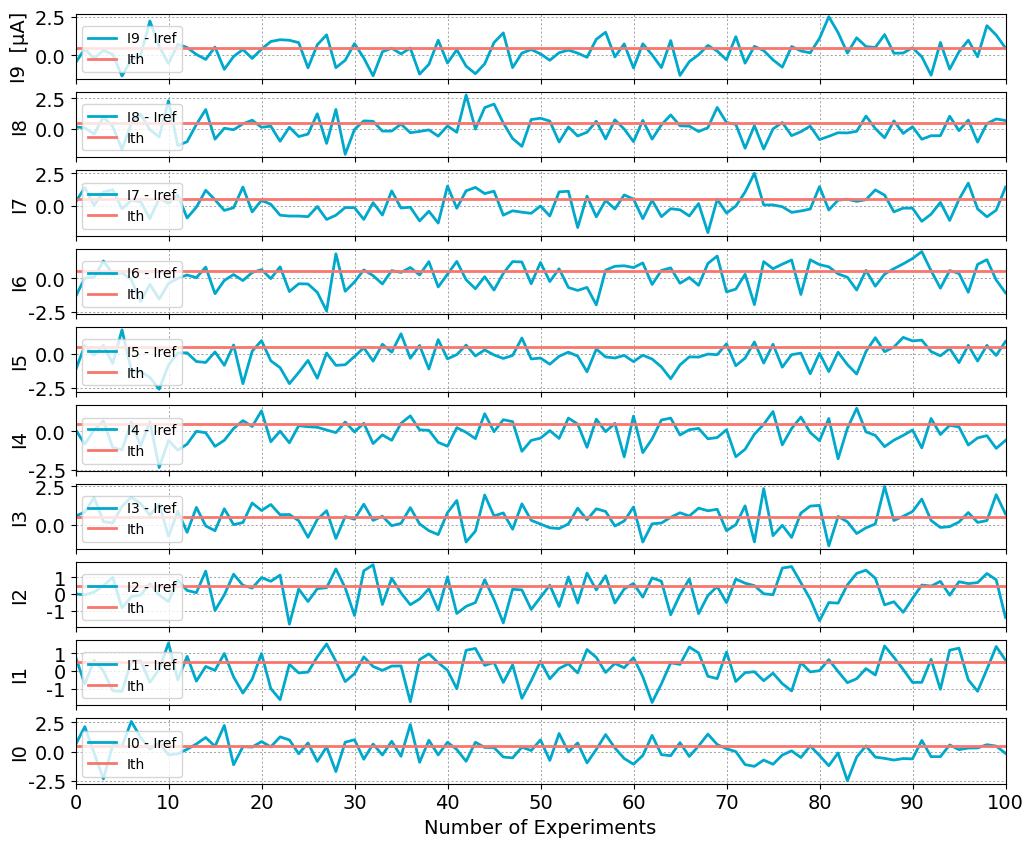

Source code (Python):
import datetime
import os

import numpy as np
from matplotlib import pyplot as plt


def softmax(z):
    return np.exp(z) / np.sum(np.exp(z), axis = 1, keepdims = True)


# 10 20 70 100
np.random.seed(1)
rows = 100
cols = 1
K = 1.380649e-23
T = 300
delta_f = 1e10
Vr = 0.05
N1 = 10 * 4 * K * T * delta_f

# Vth = 0.58
Vth = 0.05

R_TIA = 100e3
resistanceOn = 240e3
resistanceOff = 240e3 * 100
Gmax = 1 / resistanceOn
Gmin = 1 / resistanceOff
Weights = np.random.normal(0, 1, (rows, 10))
Wmax = np.max(Weights)
Wmin = np.min(Weights)
Gref = (Wmax * Gmin - Wmin * Gmax) / (Wmax - Wmin)
G0 = (Gmax - Gmin) / (Wmax - Wmin)
a1 = Vr * G0 / np.sqrt(2 * N1 * 100 * Gref)
print("a1 = ", a1)

num_experiment = 101
X = np.random.randint(2, size = (rows, cols))
V = X * Vr
# Weights = np.random.normal(0, 1, (rows, 10))
G_Array = Weights * G0 + Gref
G_Array = np.clip(G_Array, Gmin, Gmax)
I0 = np.dot(V.T, G_Array)
Gref_Col = np.ones((rows, 1)) * Gref
I_ref = np.dot(V.T, Gref_Col)
yb_sum = np.zeros((1, 10))
yb = []
Num_Sampling_list = []
I0_list = []
I1_list = []
I2_list = []
I3_list = []
I4_list = []
I5_list = []
I6_list = []
I7_list = []
I8_list = []
I9_list = []
Iref0_list = []
Iref1_list = []
Iref2_list = []
Iref3_list = []
Iref4_list = []
Iref5_list = []
Iref6_list = []
Iref7_list = []
Iref8_list = []
Iref9_list = []
yb_list = []
Vref_list = []
Ith_list = []
for j in range(num_experiment):
    y = 0
    num_samples = 0
    Vref = 0
    Iref = 0
    I = 0
    while y == 0 and num_samples < 1000:
        yb[:] = np.zeros_like(yb)
        Iref_device_noise = G_Array.copy()
        for G_ref in np.nditer(Iref_device_noise, op_flags = ['readwrite']):
            deviceRef_noise = np.random.normal(0, np.sqrt(N1 * G_ref), (1, 1))
            G_ref[...] = deviceRef_noise
        Iref_noise = np.sum(Iref_device_noise, axis = 0)
        Array_noise = G_Array.copy()
        for G_device in np.nditer(Array_noise, op_flags = ['readwrite']):
            device_I_noise = np.random.normal(0, np.sqrt(N1 * G_device), (1, 1))
            G_device[...] = device_I_noise
        I_noise = np.sum(Array_noise, axis = 0)
        I = (I0 + I_noise) * 1e6
        V = R_TIA * (I0 + I_noise)
        Iref = (I_ref + Iref_noise) * 1e6
        Vref = R_TIA * (I_ref + Iref_noise)
        yb = np.where((V - Vref) > Vth, 1, 0)
        y = np.sum(yb, axis = 1)
        num_samples += 1
    Vref_list.append(Vref[0][0])
    yb_sum = yb_sum + np.array(yb)
    # yb = [item for sublist in yb for item in sublist]
    I0_list.append(I[0][0])
    I1_list.append(I[0][1])
    I2_list.append(I[0][2])
    I3_list.append(I[0][3])
    I4_list.append(I[0][4])
    I5_list.append(I[0][5])
    I6_list.append(I[0][6])
    I7_list.append(I[0][7])
    I8_list.append(I[0][8])
    I9_list.append(I[0][9])
    Iref0_list.append(Iref[0][0])
    Iref1_list.append(Iref[0][1])
    Iref2_list.append(Iref[0][2])
    Iref3_list.append(Iref[0][3])
    Iref4_list.append(Iref[0][4])
    Iref5_list.append(Iref[0][5])
    Iref6_list.append(Iref[0][6])
    Iref7_list.append(Iref[0][7])
    Iref8_list.append(Iref[0][8])
    Iref9_list.append(Iref[0][9])
    Ith_list.append(Vth * 1e6 / R_TIA)
    Num_Sampling_list.append(j)
    print("num_samples:", num_samples)
I0 = (np.array(I0_list) - np.array(Iref0_list))
I1 = (np.array(I1_list) - np.array(Iref1_list))
I2 = (np.array(I2_list) - np.array(Iref2_list))
I3 = (np.array(I3_list) - np.array(Iref3_list))
I4 = (np.array(I4_list) - np.array(Iref4_list))
I5 = (np.array(I5_list) - np.array(Iref5_list))
I6 = (np.array(I6_list) - np.array(Iref6_list))
I7 = (np.array(I7_list) - np.array(Iref7_list))
I8 = (np.array(I8_list) - np.array(Iref8_list))
I9 = (np.array(I9_list) - np.array(Iref9_list))

fig = plt.figure()
# 调整图形的尺寸
fig.set_size_inches(12, 10)  # 设置宽度为8英寸，高度为6英寸
plt.subplot(10, 1, 10)
# plt.plot(Num_Sampling_list, Vref_list, '#F8766D', linewidth = 2, label = 'Vref')
plt.plot(Num_Sampling_list, I0, color = '#00A8CC', linewidth = 2, label = 'I0 - Iref')
plt.plot(Num_Sampling_list, Ith_list, color = '#F8766D', linewidth = 2, label = 'Ith')
plt.xlabel('Number of Experiments', fontname = "Times New Roman", fontsize = 14, color = 'black')
plt.ylabel('I0', fontname = "Times New Roman", fontsize = 14, color = 'black')
plt.yticks(fontname = "Times New Roman", fontsize = 14, color = 'black')
plt.legend(prop = {'family': 'Times New Roman'}, loc = 'lower left')
plt.xticks(np.arange(0, 101, 10), fontname = "Times New Roman", fontsize = 14)
plt.yticks(fontname = "Times New Roman", fontsize = 14)
# plt.xlabel('')
plt.xlim(0, 100)
# plt.ylim(0, 1)
# plt.autoscale(enable = True, axis = 'y', tight = True)
# plt.setp(plt.gca().get_xticklabels(), visible = False)  # 隐藏横坐标标签
plt.grid(True, linestyle = '--', dashes = (3, 3), linewidth = 0.5, color = 'gray')
plt.gca().yaxis.set_label_coords(-0.05, 0.5)
plt.gca().yaxis.set_tick_params(rotation = 0)
# plt.tight_layout()
plt.subplot(10, 1, 9)
# plt.plot(Num_Sampling_list, V1, color = '#00A8CC', linewidth = 2, label = 'V1 - Vref')
plt.plot(Num_Sampling_list, I1, color = '#00A8CC', linewidth = 2, label = 'I1 - Iref')
plt.plot(Num_Sampling_list, Ith_list, color = '#F8766D', linewidth = 2, label = 'Ith')
plt.xlabel('Number of Experiments', fontname = "Times New Roman", fontsize = 14, color = 'black')
plt.ylabel('I1', fontname = "Times New Roman", fontsize = 14, color = 'black')
plt.yticks(fontname = "Times New Roman", fontsize = 14, color = 'black')
plt.legend(prop = {'family': 'Times New Roman'}, loc = 'lower left')
plt.xticks(np.arange(0, 101, 10), fontname = "Times New Roman", fontsize = 14)
plt.yticks(fontname = "Times New Roman", fontsize = 14)
plt.xlim(0, 100)
# plt.ylim(0, 1)
plt.xlabel('')
# plt.autoscale(enable = True, axis = 'y', tight = True)
plt.setp(plt.gca().get_xticklabels(), visible = False)  # 隐藏横坐标标签
plt.grid(True, linestyle = '--', dashes = (3, 3), linewidth = 0.5, color = 'gray')
plt.gca().yaxis.set_label_coords(-0.05, 0.5)
plt.gca().yaxis.set_tick_params(rotation = 0)
# plt.tight_layout()
plt.subplot(10, 1, 8)
plt.plot(Num_Sampling_list, I2, color = '#00A8CC', linewidth = 2, label = 'I2 - Iref')
plt.plot(Num_Sampling_list, Ith_list, color = '#F8766D', linewidth = 2, label = 'Ith')
plt.xlabel('Number of Experiments', fontname = "Times New Roman", fontsize = 14, color = 'black')
plt.ylabel('I2', fontname = "Times New Roman", fontsize = 14, color = 'black')
plt.yticks(fontname = "Times New Roman", fontsize = 14, color = 'black')
plt.legend(prop = {'family': 'Times New Roman'}, loc = 'lower left')
plt.xticks(np.arange(0, 101, 10), fontname = "Times New Roman", fontsize = 14)
plt.yticks(fontname = "Times New Roman", fontsize = 14)
plt.xlabel('')
plt.xlim(0, 100)
# plt.ylim(0, 1)
# plt.autoscale(enable = True, axis = 'y', tight = True)
plt.setp(plt.gca().get_xticklabels(), visible = False)  # 隐藏横坐标标签
plt.grid(True, linestyle = '--', dashes = (3, 3), linewidth = 0.5, color = 'gray')
plt.gca().yaxis.set_label_coords(-0.05, 0.5)
plt.gca().yaxis.set_tick_params(rotation = 0)
# plt.tight_layout()
plt.subplot(10, 1, 7)
plt.plot(Num_Sampling_list, I3, color = '#00A8CC', linewidth = 2, label = 'I3 - Iref')
plt.plot(Num_Sampling_list, Ith_list, color = '#F8766D', linewidth = 2, label = 'Ith')
plt.xlabel('Number of Experiments', fontname = "Times New Roman", fontsize = 14, color = 'black')
plt.ylabel('I3', fontname = "Times New Roman", fontsize = 14, color = 'black')
plt.yticks(fontname = "Times New Roman", fontsize = 14, color = 'black')
plt.legend(prop = {'family': 'Times New Roman'}, loc = 'lower left')
plt.xticks(np.arange(0, 101, 10), fontname = "Times New Roman", fontsize = 14)
plt.yticks(fontname = "Times New Roman", fontsize = 14)
plt.xlabel('')
plt.xlim(0, 100)
# plt.ylim(0, 1)
# plt.autoscale(enable = True, axis = 'y', tight = True)
plt.setp(plt.gca().get_xticklabels(), visible = False)  # 隐藏横坐标标签
plt.grid(True, linestyle = '--', dashes = (3, 3), linewidth = 0.5, color = 'gray')
plt.gca().yaxis.set_label_coords(-0.05, 0.5)
plt.gca().yaxis.set_tick_params(rotation = 0)
# plt.tight_layout()
plt.subplot(10, 1, 6)
plt.plot(Num_Sampling_list, I4, color = '#00A8CC', linewidth = 2, label = 'I4 - Iref')
plt.plot(Num_Sampling_list, Ith_list, color = '#F8766D', linewidth = 2, label = 'Ith')
plt.xlabel('Number of Experiments', fontname = "Times New Roman", fontsize = 14, color = 'black')
plt.ylabel('I4', fontname = "Times New Roman", fontsize = 14, color = 'black')
plt.yticks(fontname = "Times New Roman", fontsize = 14, color = 'black')
plt.legend(prop = {'family': 'Times New Roman'}, loc = 'lower left')
plt.xticks(np.arange(0, 101, 10), fontname = "Times New Roman", fontsize = 14)
plt.yticks(fontname = "Times New Roman", fontsize = 14)
plt.xlabel('')
plt.xlim(0, 100)
# plt.ylim(0, 1)
# plt.autoscale(enable = True, axis = 'y', tight = True)
plt.setp(plt.gca().get_xticklabels(), visible = False)  # 隐藏横坐标标签
plt.grid(True, linestyle = '--', dashes = (3, 3), linewidth = 0.5, color = 'gray')
plt.gca().yaxis.set_label_coords(-0.05, 0.5)
plt.gca().yaxis.set_tick_params(rotation = 0)
# plt.tight_layout()
plt.subplot(10, 1, 5)
plt.plot(Num_Sampling_list, I5, color = '#00A8CC', linewidth = 2, label = 'I5 - Iref')
plt.plot(Num_Sampling_list, Ith_list, color = '#F8766D', linewidth = 2, label = 'Ith')
plt.xlabel('Number of Experiments', fontname = "Times New Roman", fontsize = 14, color = 'black')
plt.ylabel('I5', fontname = "Times New Roman", fontsize = 14, color = 'black')
plt.yticks(fontname = "Times New Roman", fontsize = 14, color = 'black')
plt.legend(prop = {'family': 'Times New Roman'}, loc = 'lower left')
plt.xticks(np.arange(0, 101, 10), fontname = "Times New Roman", fontsize = 14)
plt.yticks(fontname = "Times New Roman", fontsize = 14)
plt.xlabel('')
plt.xlim(0, 100)
# plt.ylim(0, 1)
# plt.autoscale(enable = True, axis = 'y', tight = True)
plt.setp(plt.gca().get_xticklabels(), visible = False)  # 隐藏横坐标标签
plt.grid(True, linestyle = '--', dashes = (3, 3), linewidth = 0.5, color = 'gray')
plt.gca().yaxis.set_label_coords(-0.05, 0.5)
plt.gca().yaxis.set_tick_params(rotation = 0)
# plt.tight_layout()
plt.subplot(10, 1, 4)
plt.plot(Num_Sampling_list, I6, color = '#00A8CC', linewidth = 2, label = 'I6 - Iref')
plt.plot(Num_Sampling_list, Ith_list, color = '#F8766D', linewidth = 2, label = 'Ith')
plt.xlabel('Number of Experiments', fontname = "Times New Roman", fontsize = 14, color = 'black')
plt.ylabel('I6', fontname = "Times New Roman", fontsize = 14, color = 'black')
plt.yticks(fontname = "Times New Roman", fontsize = 14, color = 'black')
plt.legend(prop = {'family': 'Times New Roman'}, loc = 'lower left')
plt.xticks(np.arange(0, 101, 10), fontname = "Times New Roman", fontsize = 14)
plt.yticks(fontname = "Times New Roman", fontsize = 14)
plt.xlabel('')
plt.xlim(0, 100)
# plt.ylim(0, 1)
# plt.autoscale(enable = True, axis = 'y', tight = True)
plt.setp(plt.gca().get_xticklabels(), visible = False)  # 隐藏横坐标标签
plt.grid(True, linestyle = '--', dashes = (3, 3), linewidth = 0.5, color = 'gray')
plt.gca().yaxis.set_label_coords(-0.05, 0.5)
plt.gca().yaxis.set_tick_params(rotation = 0)
# plt.tight_layout()
plt.subplot(10, 1, 3)
plt.plot(Num_Sampling_list, I7, color = '#00A8CC', linewidth = 2, label = 'I7 - Iref')
plt.plot(Num_Sampling_list, Ith_list, color = '#F8766D', linewidth = 2, label = 'Ith')
plt.xlabel('Number of Experiments', fontname = "Times New Roman", fontsize = 14, color = 'black')
plt.ylabel('I7', fontname = "Times New Roman", fontsize = 14, color = 'black')
plt.yticks(fontname = "Times New Roman", fontsize = 14, color = 'black')
plt.legend(prop = {'family': 'Times New Roman'}, loc = 'lower left')
plt.xticks(np.arange(0, 101, 10), fontname = "Times New Roman", fontsize = 14)
plt.yticks(fontname = "Times New Roman", fontsize = 14)
plt.xlabel('')
plt.xlim(0, 100)
# plt.ylim(0, 1)
# plt.autoscale(enable = True, axis = 'y', tight = True)
plt.setp(plt.gca().get_xticklabels(), visible = False)  # 隐藏横坐标标签
plt.grid(True, linestyle = '--', dashes = (3, 3), linewidth = 0.5, color = 'gray')
plt.gca().yaxis.set_label_coords(-0.05, 0.5)
plt.gca().yaxis.set_tick_params(rotation = 0)
# plt.tight_layout()
plt.subplot(10, 1, 2)
plt.plot(Num_Sampling_list, I8, color = '#00A8CC', linewidth = 2, label = 'I8 - Iref')
plt.plot(Num_Sampling_list, Ith_list, color = '#F8766D', linewidth = 2, label = 'Ith')
plt.xlabel('Number of Experiments', fontname = "Times New Roman", fontsize = 14, color = 'black')
plt.ylabel('I8', fontname = "Times New Roman", fontsize = 14, color = 'black')
plt.yticks(fontname = "Times New Roman", fontsize = 14, color = 'black')
plt.legend(prop = {'family': 'Times New Roman'}, loc = 'lower left')
plt.xticks(np.arange(0, 101, 10), fontname = "Times New Roman", fontsize = 14)
plt.yticks(fontname = "Times New Roman", fontsize = 14)
plt.xlabel('')
plt.xlim(0, 100)
# plt.ylim(0, 1)
# plt.autoscale(enable = True, axis = 'y', tight = True)
plt.setp(plt.gca().get_xticklabels(), visible = False)  # 隐藏横坐标标签
plt.grid(True, linestyle = '--', dashes = (3, 3), linewidth = 0.5, color = 'gray')
plt.gca().yaxis.set_label_coords(-0.05, 0.5)
plt.gca().yaxis.set_tick_params(rotation = 0)
# plt.tight_layout()
plt.subplot(10, 1, 1)
plt.plot(Num_Sampling_list, I9, color = '#00A8CC', linewidth = 2, label = 'I9 - Iref')
plt.plot(Num_Sampling_list, Ith_list, color = '#F8766D', linewidth = 2, label = 'Ith')
plt.xlabel('Number of Experiments', fontname = "Times New Roman", fontsize = 14, color = 'black')
plt.ylabel('I9  [\u03BCA]', fontname = "Times New Roman", fontsize = 14, color = 'black')
plt.yticks(fontname = "Times New Roman", fontsize = 14, color = 'black')
plt.legend(prop = {'family': 'Times New Roman'}, loc = 'lower left')
plt.xticks(np.arange(0, 101, 10), fontname = "Times New Roman", fontsize = 14)
plt.yticks(fontname = "Times New Roman", fontsize = 14)
plt.xlabel('')
plt.xlim(0, 100)
# plt.ylim(0, 1)
# plt.autoscale(enable = True, axis = 'y', tight = True)
plt.setp(plt.gca().get_xticklabels(), visible = False)  # 隐藏横坐标标签
plt.grid(True, linestyle = '--', dashes = (3, 3), linewidth = 0.5, color = 'gray')
plt.gca().yaxis.set_label_coords(-0.05, 0.5)
plt.gca().yaxis.set_tick_params(rotation = 0)
# plt.tight_layout()

folder_path = "data"
os.makedirs(folder_path, exist_ok = True)
current_time = datetime.datetime.now().strftime("%Y_%m%d_%H%M")
filename = f"softmax_Sampling_I-Iref_{current_time}.svg"
file_path = os.path.join(folder_path, filename)
plt.savefig(file_path, format = 'svg')
plt.show()
